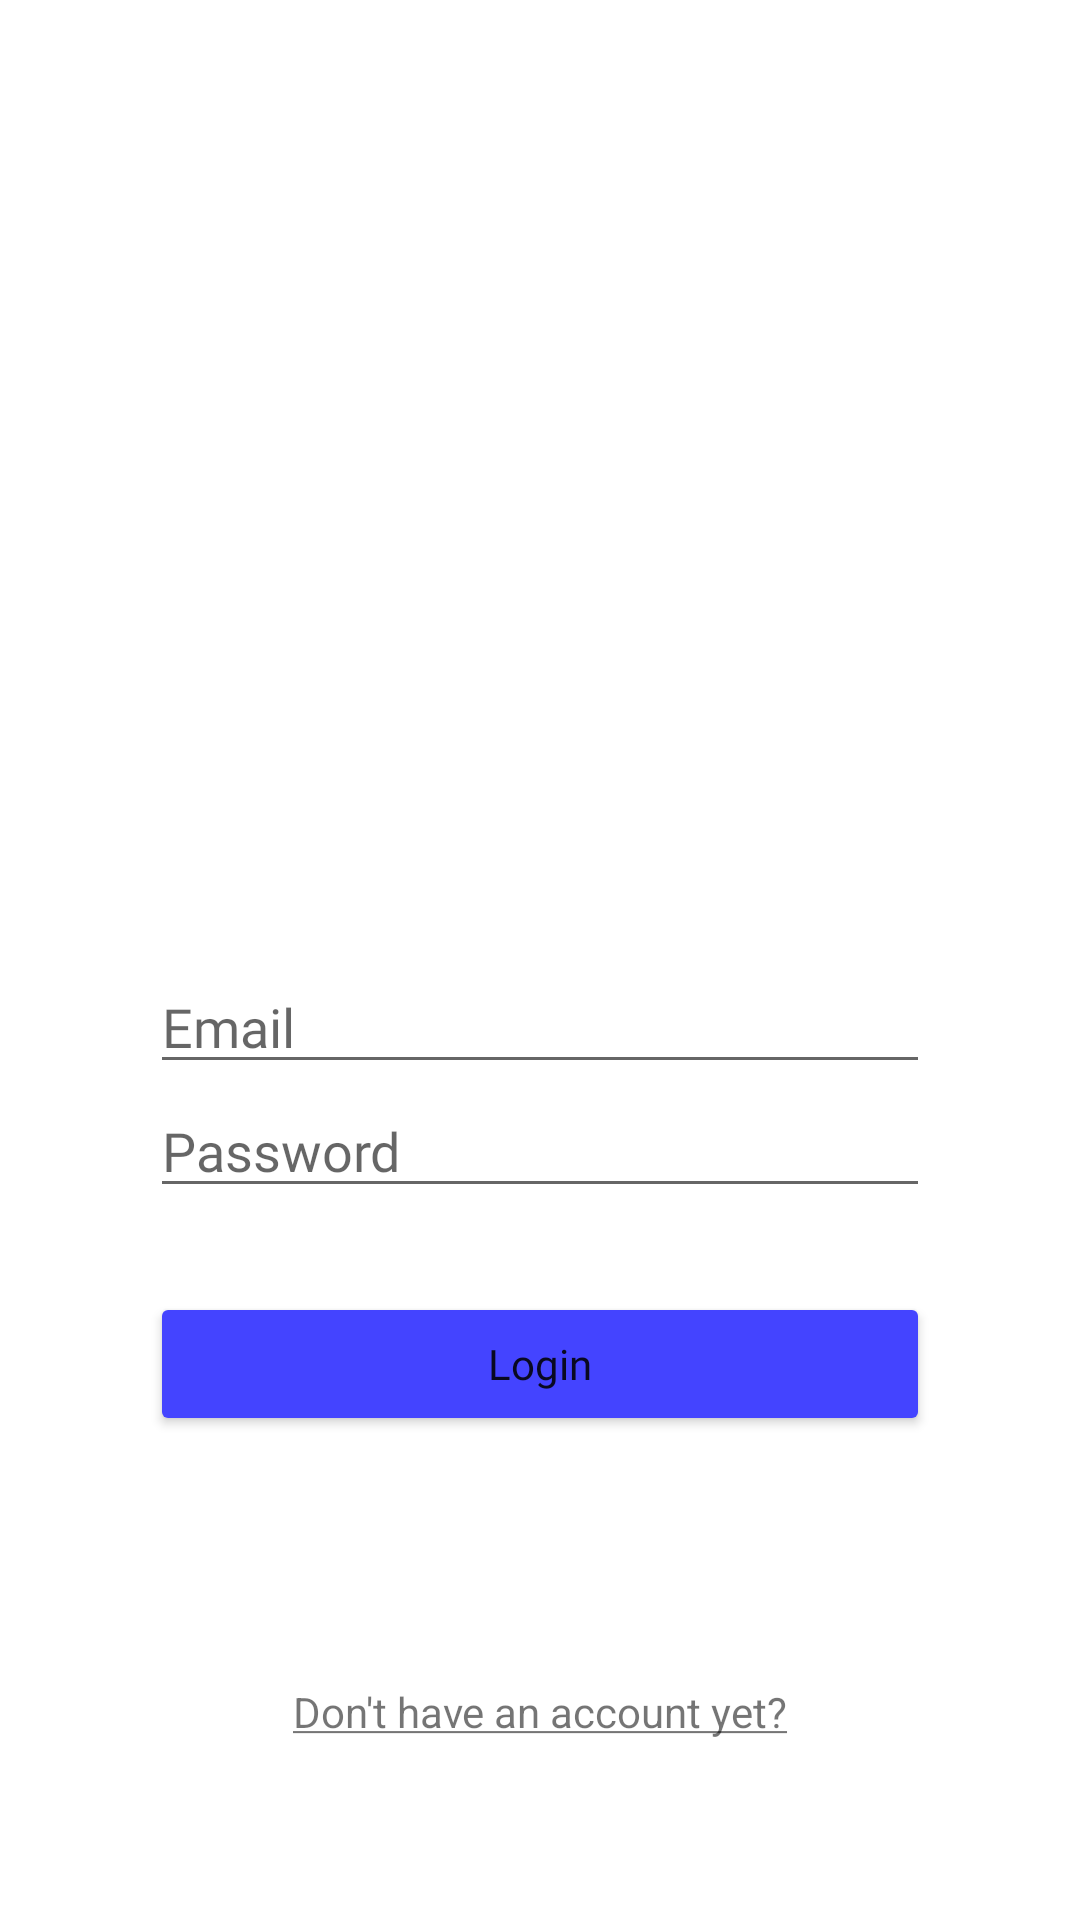

Reconstruct the res/layout file that produces this screen, plus the resources it refers to.
<!-- AndroidManifest.xml: application theme Theme.SimpleBoardApp -->
<!-- res/layout/fragment_login.xml -->
<?xml version="1.0" encoding="utf-8"?>
<layout xmlns:android="http://schemas.android.com/apk/res/android"
    xmlns:app="http://schemas.android.com/apk/res-auto"
    xmlns:tools="http://schemas.android.com/tools">

    <data>
        <variable
            name="viewModel"
            type="com.example.simpleboardapp.ui.user.login.LoginViewModel" />
    </data>

    <androidx.constraintlayout.widget.ConstraintLayout
        android:layout_width="match_parent"
        android:layout_height="match_parent"
        tools:context=".ui.user.login.LoginFragment">

        <ImageView
            android:id="@+id/imageLogo"
            android:layout_width="200dp"
            android:layout_height="100dp"
            android:layout_marginTop="200dp"
            android:src="@mipmap/ic_launcher"
            app:layout_constraintEnd_toEndOf="parent"
            app:layout_constraintStart_toStartOf="parent"
            app:layout_constraintTop_toTopOf="parent" />

        <EditText
            android:id="@+id/editEmail"
            android:layout_width="0dp"
            android:layout_height="wrap_content"
            android:layout_marginHorizontal="50dp"
            android:layout_marginTop="20dp"
            android:hint="@string/email"
            android:fontFamily="@font/apple_sd_gothic_neo_m"
            android:inputType="textEmailAddress"
            android:singleLine="true"
            app:layout_constraintEnd_toEndOf="parent"
            app:layout_constraintStart_toStartOf="parent"
            app:layout_constraintTop_toBottomOf="@+id/imageLogo" />

        <EditText
            android:id="@+id/editPassword"
            android:layout_width="0dp"
            android:layout_height="wrap_content"
            android:hint="@string/password"
            android:fontFamily="@font/apple_sd_gothic_neo_m"
            android:inputType="textPassword"
            android:singleLine="true"
            app:layout_constraintEnd_toEndOf="@+id/editEmail"
            app:layout_constraintStart_toStartOf="@+id/editEmail"
            app:layout_constraintTop_toBottomOf="@+id/editEmail" />

        <Button
            android:id="@+id/buttonLogin"
            android:layout_width="0dp"
            android:layout_height="wrap_content"
            android:layout_marginTop="28dp"
            android:backgroundTint="@color/simple_blue"
            android:text="@string/login"
            android:textAllCaps="false"
            android:fontFamily="@font/apple_sd_gothic_neo_eb"
            app:layout_constraintEnd_toEndOf="@+id/editPassword"
            app:layout_constraintStart_toStartOf="@+id/editPassword"
            app:layout_constraintTop_toBottomOf="@+id/editPassword" />

        <TextView
            android:id="@+id/textRegister"
            android:layout_width="wrap_content"
            android:layout_height="wrap_content"
            android:layout_marginBottom="60dp"
            android:text="@string/register_now"
            app:layout_constraintBottom_toBottomOf="parent"
            app:layout_constraintEnd_toEndOf="parent"
            app:layout_constraintStart_toStartOf="parent" />

        <ProgressBar
            android:id="@+id/progressBar"
            android:layout_width="wrap_content"
            android:layout_height="wrap_content"
            android:visibility="gone"
            android:indeterminateTint="@color/simple_blue"
            app:layout_constraintBottom_toBottomOf="parent"
            app:layout_constraintEnd_toEndOf="parent"
            app:layout_constraintStart_toStartOf="parent"
            app:layout_constraintTop_toTopOf="parent" />
    </androidx.constraintlayout.widget.ConstraintLayout>
</layout>
<!-- resources referenced by this layout -->
<resources>
  <color name="simple_blue">#4444FF</color>
  <string name="email">Email</string>
  <string name="login">Login</string>
  <string name="password">Password</string>
  <string name="register_now"><u>Don\'t have an account yet?</u></string>
  <style name="Theme.SimpleBoardApp" parent="Theme.MaterialComponents.DayNight.DarkActionBar">
          
          <item name="colorPrimary">@color/simple_blue</item>
          <item name="colorPrimaryVariant">@color/purple_700</item>
          <item name="colorOnPrimary">@color/white</item>
          
          <item name="colorSecondary">@color/teal_200</item>
          <item name="colorSecondaryVariant">@color/teal_700</item>
          <item name="colorOnSecondary">@color/black</item>
          
          <item name="android:statusBarColor" tools:targetApi="l">?attr/colorPrimary</item>
          
          <item name="windowNoTitle">true</item>
      </style>
  <color name="purple_700">#FF3700B3</color>
  <color name="white">#FFFFFFFF</color>
  <color name="teal_200">#FF03DAC5</color>
  <color name="teal_700">#FF018786</color>
  <color name="black">#FF000000</color>
</resources>
